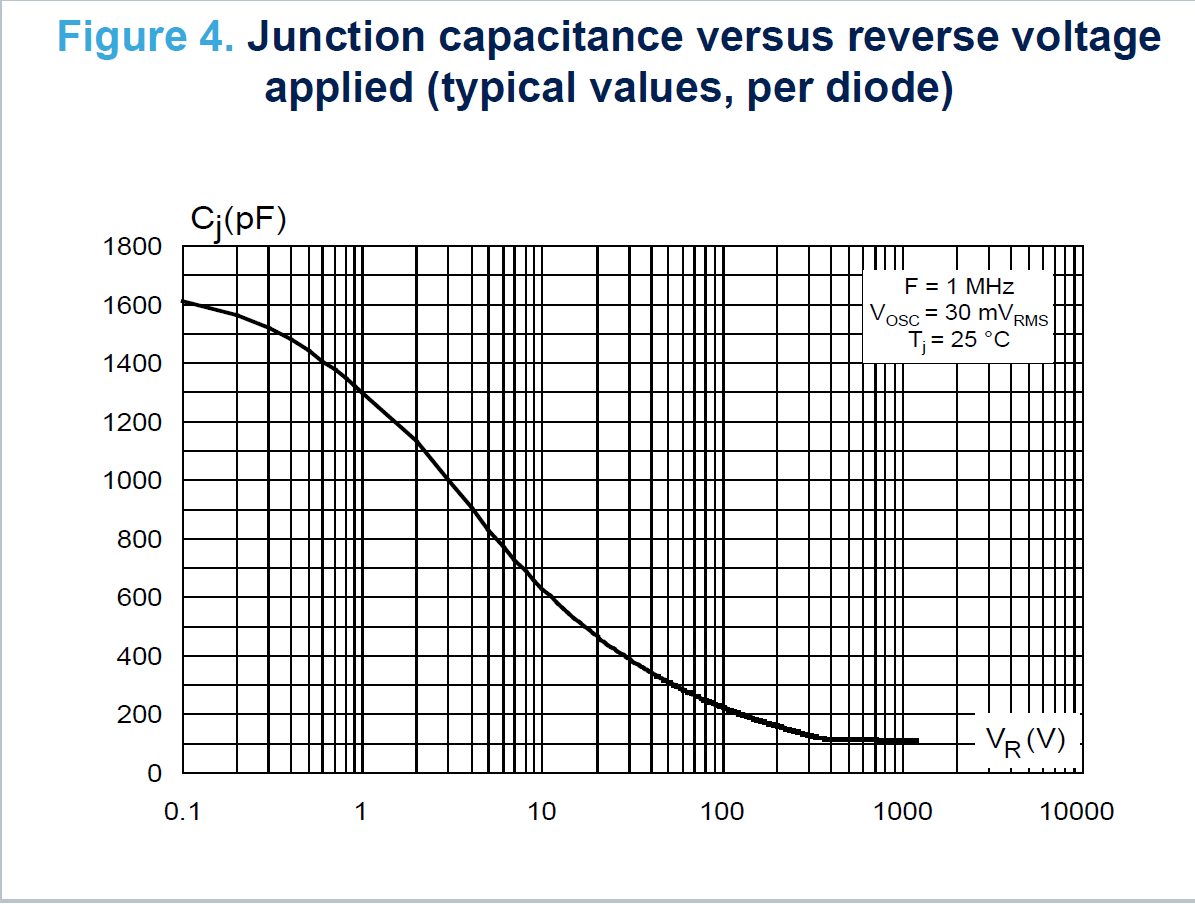

Data behind this chart, as committed beside it:
0.1, 1.62E-09
0.2033, 1.57E-09
0.3016, 1.53E-09
0.502, 1.45E-09
0.7009, 1.38E-09
0.9964, 1.30E-09
1.989, 1.14E-09
2.969, 1.01E-09
4.07, 9.06E-10
6.074, 7.79E-10
8.077, 7.00E-10
11.48, 6.04E-10
20.06, 4.72E-10
29.94, 3.97E-10
49.54, 3.06E-10
70.43, 2.62E-10
102.6, 2.23E-10
198.7, 1.66E-10
399.2, 1.14E-10
727.7, 1.11E-10
1211, 1.11E-10
